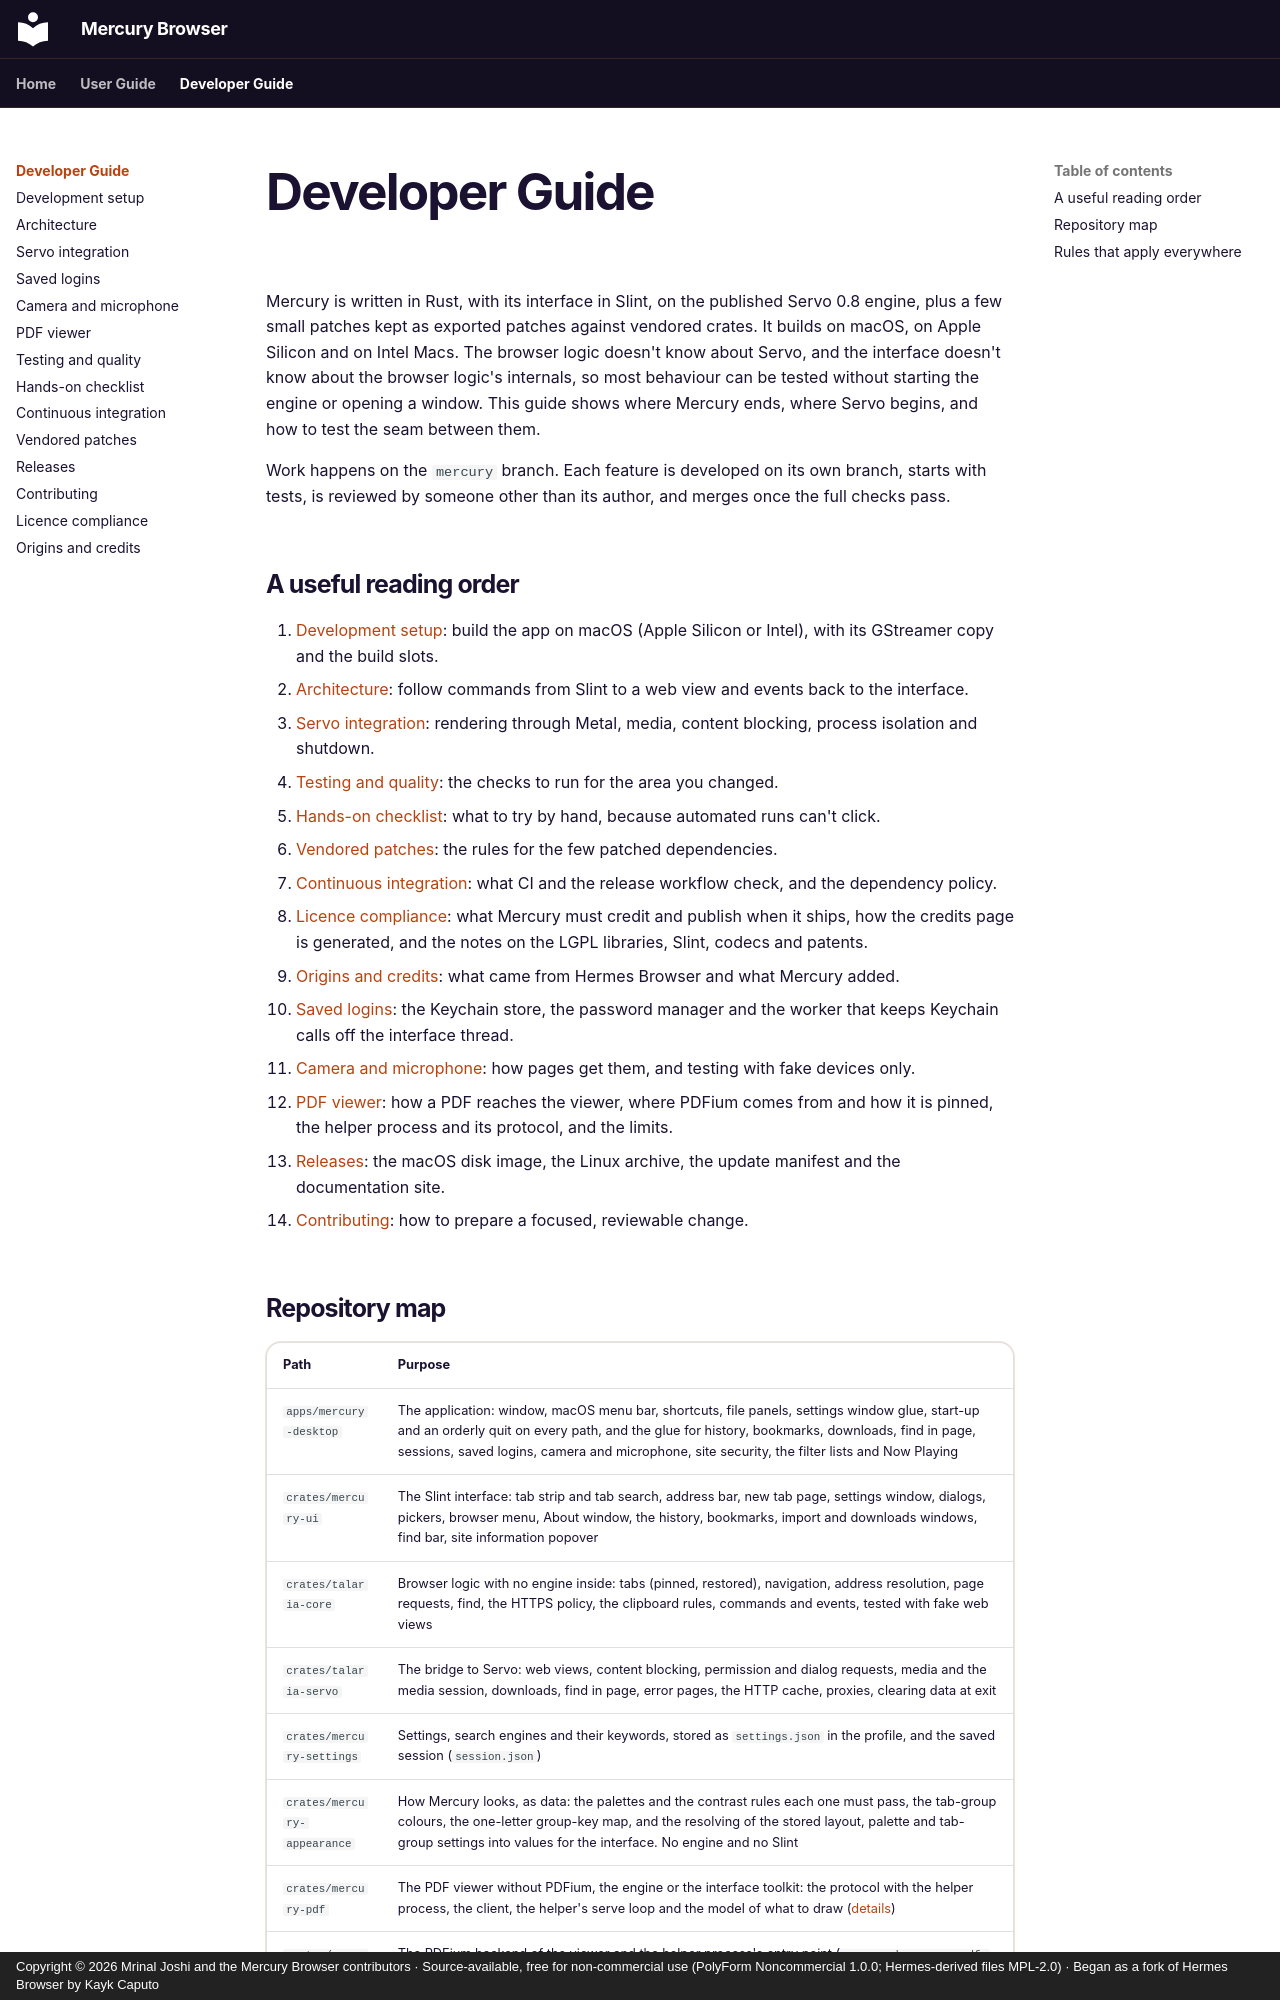

repository: thepigdestroyer/mercury-browser · page: developer-guide/index.html · generator: mkdocs · copyright: Copyright © 2026 Mrinal Joshi and the Mercury Browser contributors · Source-available, free for non-commercial use (PolyForm Noncommercial 1.0.0; Hermes-derived files MPL-2.0) · Began as a fork of Hermes Browser by Kayk Caputo

---
title: Developer Guide
description: How the Mercury Browser codebase is organised, how to build and test it, and how to prepare a focused contribution.
---

# Developer Guide

Mercury is written in Rust, with its interface in Slint, on the published Servo 0.8 engine, plus a few small patches kept as exported patches against vendored crates. It builds on macOS, on Apple Silicon and on Intel Macs. The browser logic doesn't know about Servo, and the interface doesn't know about the browser logic's internals, so most behaviour can be tested without starting the engine or opening a window. This guide shows where Mercury ends, where Servo begins, and how to test the seam between them.

Work happens on the `mercury` branch. Each feature is developed on its own branch, starts with tests, is reviewed by someone other than its author, and merges once the full checks pass.

## A useful reading order

1. [Development setup](setup.md): build the app on macOS (Apple Silicon or Intel), with its GStreamer copy and the build slots.
2. [Architecture](architecture.md): follow commands from Slint to a web view and events back to the interface.
3. [Servo integration](servo-integration.md): rendering through Metal, media, content blocking, process isolation and shutdown.
4. [Testing and quality](testing.md): the checks to run for the area you changed.
5. [Hands-on checklist](hands-on-checklist.md): what to try by hand, because automated runs can't click.
6. [Vendored patches](vendored-patches.md): the rules for the few patched dependencies.
7. [Continuous integration](continuous-integration.md): what CI and the release workflow check, and the dependency policy.
8. [Licence compliance](licence-compliance.md): what Mercury must credit and publish when it ships, how the credits page is generated, and the notes on the LGPL libraries, Slint, codecs and patents.
9. [Origins and credits](origins.md): what came from Hermes Browser and what Mercury added.
10. [Saved logins](passwords.md): the Keychain store, the password manager and the worker that keeps Keychain calls off the interface thread.
11. [Camera and microphone](media-capture.md): how pages get them, and testing with fake devices only.
12. [PDF viewer](pdf.md): how a PDF reaches the viewer, where PDFium comes from and how it is pinned, the helper process and its protocol, and the limits.
13. [Releases](releases.md): the macOS disk image, the Linux archive, the update manifest and the documentation site.
14. [Contributing](contributing.md): how to prepare a focused, reviewable change.
